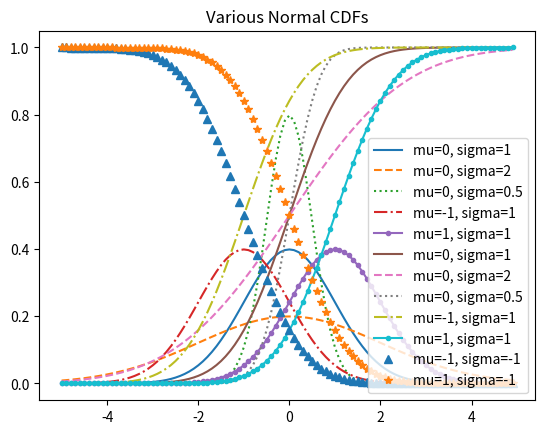

Write the Python code that produced this figure.
import math
from matplotlib import pyplot as plt

SQRT_TWO_PI = math.sqrt(2 * math.pi)


def uniform_pdf(x: float):
    return 1 if 0 <= x < 1 else 0


def uniform_cdf(x: float):
    if x < 0: return 0
    elif x < 1: return x
    else : return 1


# Normal Distribution 
def normal_pdf(x: float, mu: float = 0, sigma: float = 1):
    return (math.exp(-(x - mu) ** 2 / 2 / sigma ** 2) / (SQRT_TWO_PI * sigma))


xs = [x / 10.0 for x in range(-50, 50)]
print(xs)

plt.plot(xs, [normal_pdf(x, sigma=1) for x in xs], '-', label='mu=0, sigma=1')
plt.plot(xs, [normal_pdf(x, sigma=2) for x in xs], '--', label='mu=0, sigma=2')
plt.plot(xs, [normal_pdf(x, sigma=0.5) for x in xs], ':', label='mu=0, sigma=0.5')
plt.plot(xs, [normal_pdf(x, mu=-1) for x in xs], '-.', label='mu=-1, sigma=1')
plt.plot(xs, [normal_pdf(x, mu=1) for x in xs], '.-', label='mu=1, sigma=1')

plt.legend()
plt.title("Various Normal PDFs")
plt.show()


# Cumulative Distribution Function
def normal_cdf(x:float, mu:float = 0, sigma: float = 1):
    return (1 + math.erf((x - mu) / math.sqrt(2) / sigma)) / 2


xs = [x / 10.0 for x in range(-50, 50)]
plt.plot(xs, [normal_cdf(x, sigma=1) for x in xs], '-', label='mu=0, sigma=1')
plt.plot(xs, [normal_cdf(x, sigma=2) for x in xs], '--', label='mu=0, sigma=2')
plt.plot(xs, [normal_cdf(x, sigma=0.5) for x in xs], ':', label='mu=0, sigma=0.5')
plt.plot(xs, [normal_cdf(x, mu=-1) for x in xs], '-.', label='mu=-1, sigma=1')
plt.plot(xs, [normal_cdf(x, mu=1) for x in xs], '.-', label='mu=1, sigma=1')

plt.plot(xs, [normal_cdf(x, mu=-1, sigma=-1) for x in xs], '^', label='mu=-1, sigma=-1')
plt.plot(xs, [normal_cdf(x, sigma=-1) for x in xs], '*', label='mu=1, sigma=-1')

plt.legend(loc=4)
plt.title("Various Normal CDFs")
plt.show()
